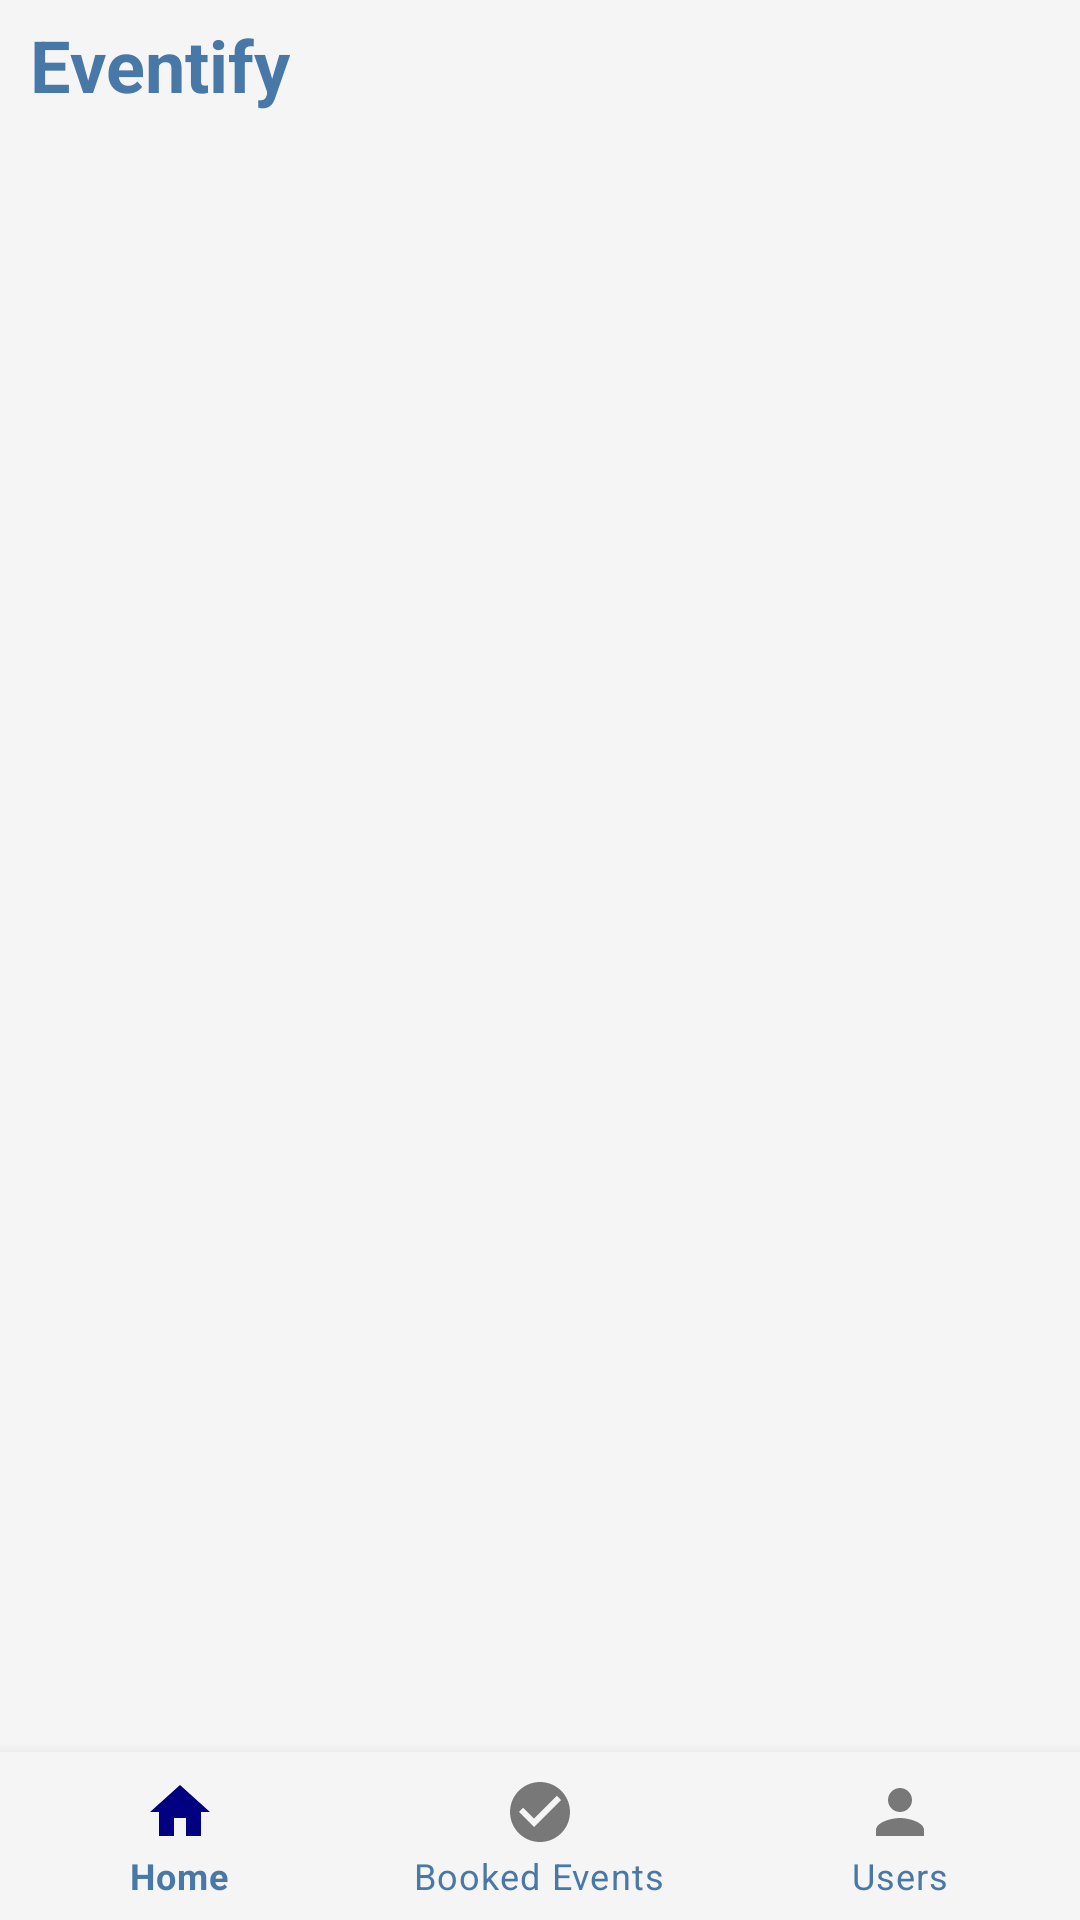

Reconstruct the res/layout file that produces this screen, plus the resources it refers to.
<!-- AndroidManifest.xml: application theme Theme.EventPlanner -->
<!-- res/layout/activity_admin_main.xml -->
<?xml version="1.0" encoding="utf-8"?>
<LinearLayout
    xmlns:android="http://schemas.android.com/apk/res/android"
    xmlns:app="http://schemas.android.com/apk/res-auto"
    xmlns:tools="http://schemas.android.com/tools"
    android:layout_width="match_parent"
    android:layout_height="match_parent"
    android:orientation="vertical"
    android:background="@color/smoke"
    tools:context=".Company.Company_Main">
    <FrameLayout
        android:layout_width="match_parent"
        android:layout_height="wrap_content"
        android:background="@color/smoke"
        >
        <Button
            android:layout_width="30dp"
            android:layout_height="43dp"
            android:id="@+id/more"
            android:layout_marginRight="10dp"
            android:layout_gravity="end"
            android:drawableTop="@drawable/more_vert_24"
            android:drawableTint="@color/navyBlue"
            android:background="@android:color/transparent"
            app:cornerRadius="50dp"/>
        <TextView
            android:layout_width="wrap_content"
            android:layout_height="match_parent"
            android:layout_gravity="center_vertical"
            android:textColor="@color/blue"
            android:textSize="24dp"
            android:layout_marginHorizontal="10dp"
            android:textStyle="bold"
            android:text="Eventify"
            />
    </FrameLayout>
    <FrameLayout
        android:layout_width="match_parent"
        android:layout_height="match_parent"
        android:layout_weight="1"
        android:id="@+id/homeContainer"
        />
    <com.google.android.material.bottomnavigation.BottomNavigationView
        android:id="@+id/bottomNavigationView"
        android:layout_width="match_parent"
        android:background="@color/smoke"
        app:itemIconTint="@drawable/myselector"
        android:layout_height="wrap_content"
        app:labelVisibilityMode="labeled"
        app:itemTextColor="@color/blue"
        app:menu="@menu/admin_bottom_nav" />
</LinearLayout>
<!-- resources referenced by this layout -->
<resources>
  <color name="blue">#4878A7</color>
  <color name="navyBlue">#000080</color>
  <color name="smoke">#F5F5F5</color>
  <!-- drawable myselector (drawable) -->
  <?xml version="1.0" encoding="utf-8"?>
  <selector xmlns:android="http://schemas.android.com/apk/res/android">
      <item android:state_checked="true" android:color="@color/navyBlue" />
      <item android:color="#787878"  />
  </selector>
  <style name="Theme.EventPlanner" parent="Theme.MaterialComponents.DayNight.NoActionBar">
          
          <item name="colorPrimary">@color/blue</item>
          <item name="colorPrimaryVariant">@color/blue</item>
          <item name="colorOnPrimary">@color/blue</item>
          
          <item name="colorSecondary">@color/teal_200</item>
          <item name="colorSecondaryVariant">@color/teal_700</item>
          <item name="colorOnSecondary">@color/black</item>
          
          <item name="android:statusBarColor">?attr/colorPrimaryVariant</item>
          
      </style>
  <color name="teal_200">#FF03DAC5</color>
  <color name="teal_700">#FF018786</color>
  <color name="black">#FF000000</color>
</resources>
